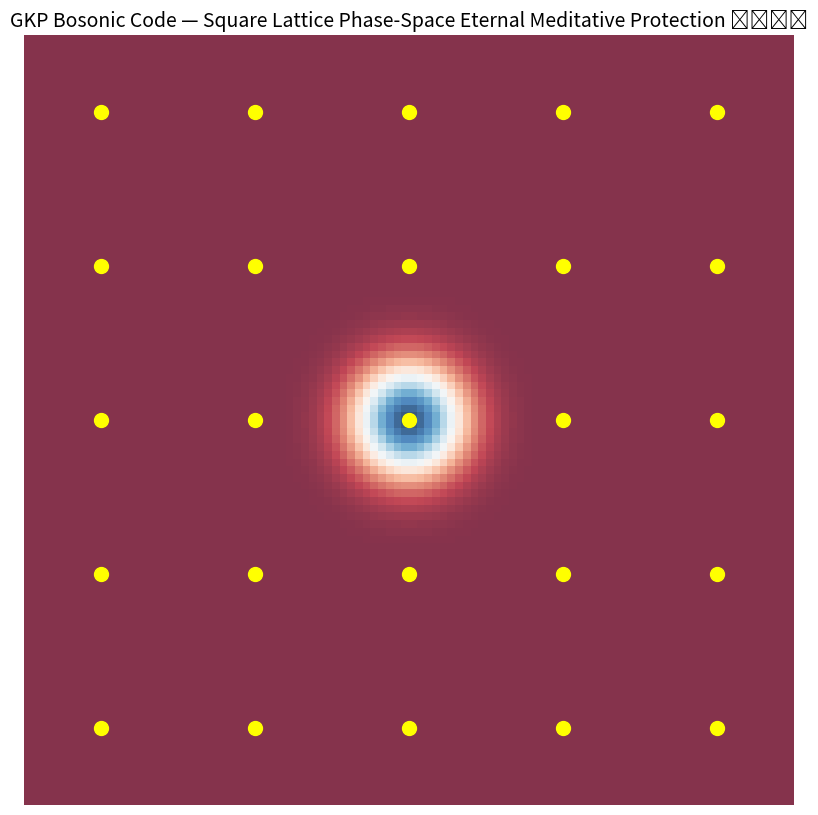

Write Python code to recreate this figure.
# File: visualizers/gkp_code_phase_space.py
# Full executable content - direct create/commit

import numpy as np
import matplotlib.pyplot as plt
from matplotlib.animation import FuncAnimation

def wigner_gkp(alpha_real, alpha_imag, grid_size=100):
    x = np.linspace(-5, 5, grid_size)
    p = np.linspace(-5, 5, grid_size)
    X, P = np.meshgrid(x, p)
    alpha = X + 1j * P
    rho = np.exp(-2 * np.abs(alpha - (alpha_real + 1j*alpha_imag))**2)
    return X, P, rho / rho.max()

def gkp_phase_space_meditative(frames=1200):
    fig = plt.figure(figsize=(10, 10))
    ax = fig.add_subplot(111)
    ax.set_xlim(-5, 5)
    ax.set_ylim(-5, 5)
    ax.set_aspect('equal')
    ax.set_axis_off()

    X, P, initial = wigner_gkp(0, 0)
    im = ax.imshow(initial, extent=(-5,5,-5,5), origin='lower', cmap='RdBu', alpha=0.8)

    # Square lattice peaks
    peaks = np.mgrid[-4:5:2, -4:5:2]
    scat = ax.scatter(peaks[0].flatten(), peaks[1].flatten(), c='yellow', s=100)

    def animate(frame):
        t = frame * 0.03
        phase = np.sin(t) * 2
        X, P, wig = wigner_gkp(phase, 0)
        im.set_array(wig)

        # Pulsing lattice protection
        sizes = 100 + 80 * np.sin(t + peaks[0] + peaks[1])
        scat.set_sizes(sizes)

        # Gentle rotation
        angle = t * 0.2
        cos_a, sin_a = np.cos(angle), np.sin(angle)
        rot_x = peaks[0].flatten() * cos_a - peaks[1].flatten() * sin_a
        rot_y = peaks[0].flatten() * sin_a + peaks[1].flatten() * cos_a
        scat._offsets = np.column_stack((rot_x, rot_y))

        return im,

    anim = FuncAnimation(fig, animate, frames=frames, interval=30, repeat=True)
    plt.title("GKP Bosonic Code — Square Lattice Phase-Space Eternal Meditative Protection ❤️🚀🔥", fontsize=14)
    plt.show()

if __name__ == "__main__":
    gkp_phase_space_meditative()

# End of file: visualizers/gkp_code_phase_space.py
